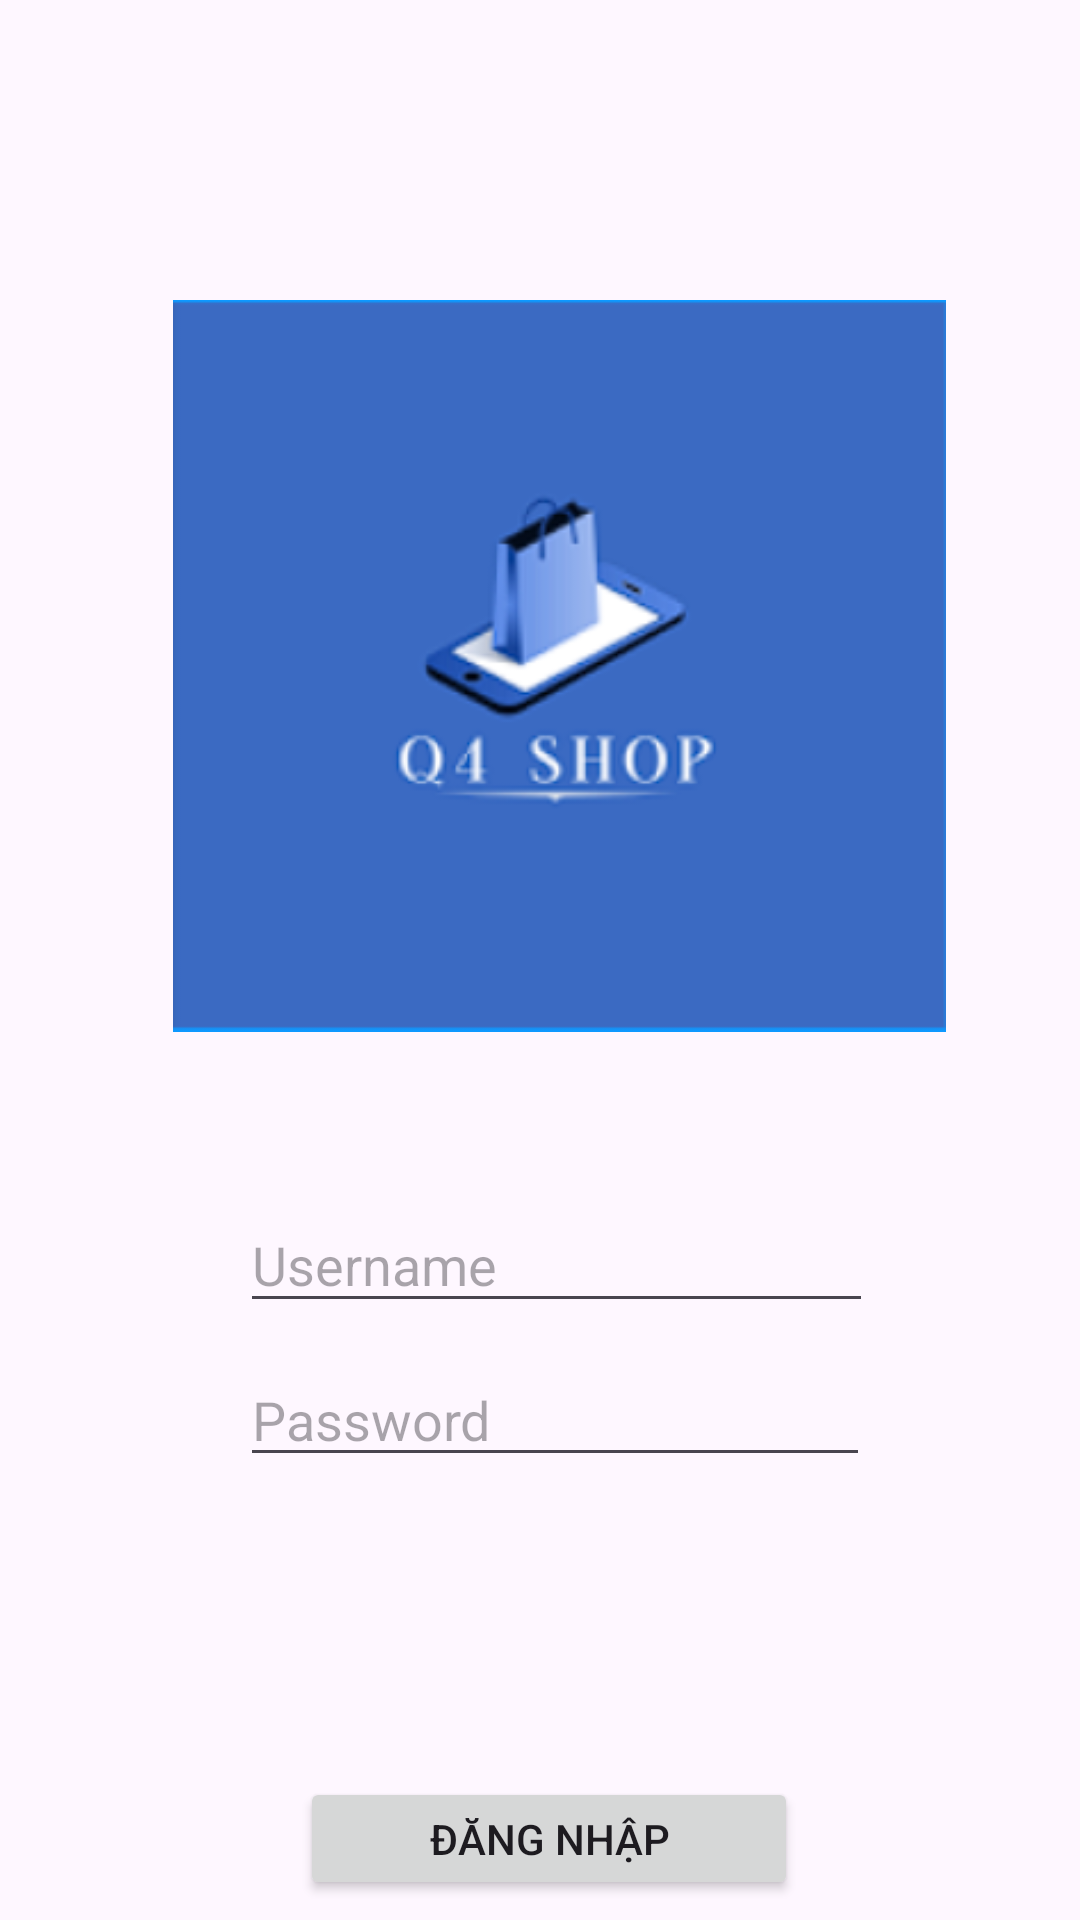

The Android layout XML behind this screen, and the referenced resources:
<!-- AndroidManifest.xml: application theme Theme.Shop_app -->
<!-- res/layout/login.xml -->
<?xml version="1.0" encoding="utf-8"?>
<LinearLayout xmlns:android="http://schemas.android.com/apk/res/android"
    xmlns:app="http://schemas.android.com/apk/res-auto"
    xmlns:tools="http://schemas.android.com/tools"
    android:layout_width="match_parent"
    android:layout_height="match_parent"
    android:orientation="vertical"
    tools:context=".MainActivity">

    <ImageView
        android:id="@+id/imageView"
        android:layout_width="281dp"
        android:layout_height="244dp"
        android:layout_marginStart="46dp"
        android:layout_marginTop="100dp"
        app:srcCompat="@drawable/logo"
        tools:layout_editor_absoluteX="65dp"
        tools:layout_editor_absoluteY="112dp" />

    <EditText
        android:id="@+id/login_username"
        android:layout_width="211dp"
        android:layout_height="42dp"
        android:layout_marginStart="80dp"
        android:layout_marginTop="55dp"
        android:hint="@string/login_user"
        android:inputType="textNoSuggestions"
        tools:layout_editor_absoluteX="100dp"
        tools:layout_editor_absoluteY="449dp" />

    <EditText
        android:id="@+id/login_Password"
        android:layout_width="wrap_content"
        android:layout_height="wrap_content"
        android:layout_marginStart="80dp"
        android:layout_marginTop="10dp"
        android:ems="10"
        android:hint="@string/login_pas"
        android:inputType="textPassword"
        tools:layout_editor_absoluteX="100dp"
        tools:layout_editor_absoluteY="509dp" />

    <Button
        android:id="@+id/btn_login"
        android:layout_width="166dp"
        android:layout_height="41dp"
        android:layout_marginStart="100dp"
        android:layout_marginTop="100dp"
        android:text="@string/login_DN"
        tools:layout_editor_absoluteX="112dp"
        tools:layout_editor_absoluteY="583dp" />

</LinearLayout>
<!-- resources referenced by this layout -->
<resources>
  <!-- drawable logo: png bitmap (drawable, 25913 bytes) -->
  <string name="login_DN">Đăng nhập</string>
  <string name="login_pas">Password</string>
  <string name="login_user">Username</string>
  <style name="Theme.Shop_app" parent="Base.Theme.Shop_app" />
  <style name="Base.Theme.Shop_app" parent="Theme.Material3.DayNight.NoActionBar">
          
          
      </style>
</resources>
